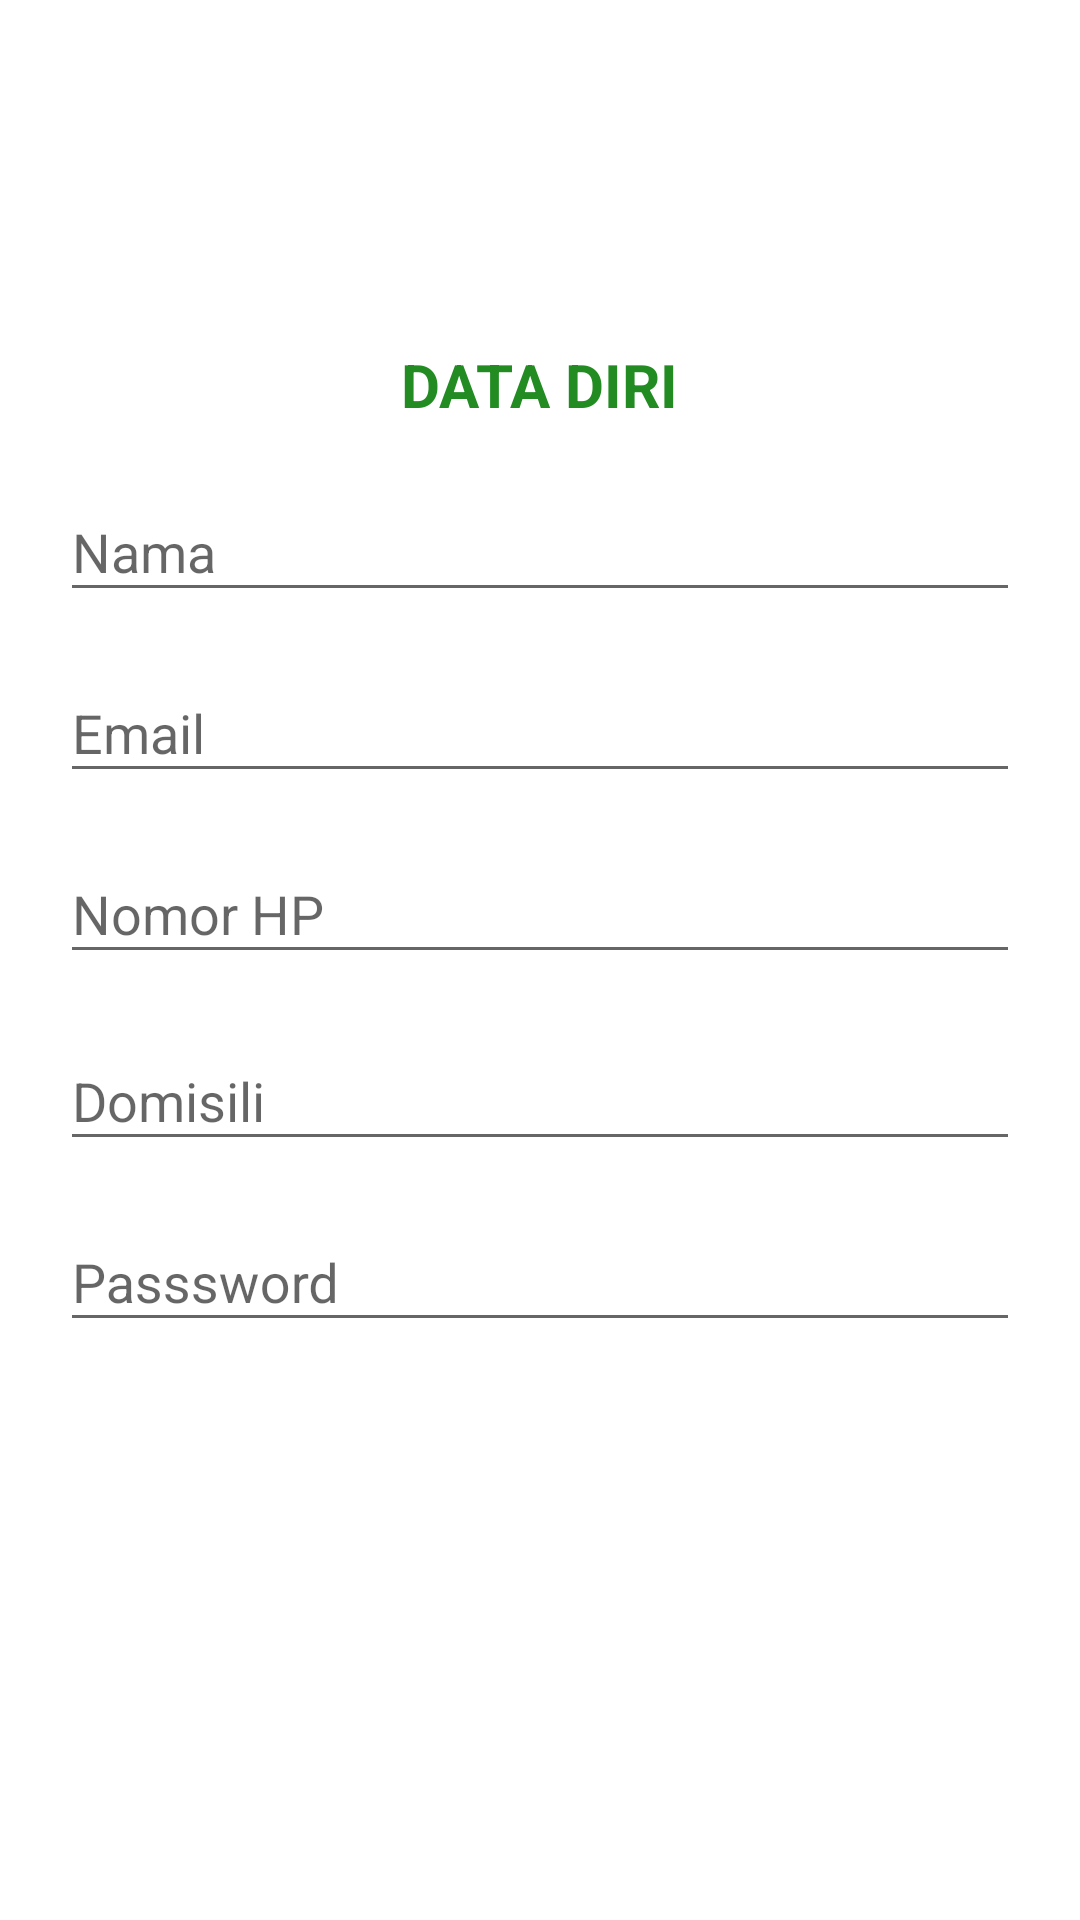

This screen was rendered from an Android layout file. Write that file and the resources it references.
<!-- AndroidManifest.xml: application theme AppTheme -->
<!-- res/layout/activity_signup.xml -->
<?xml version="1.0" encoding="utf-8"?>
<FrameLayout
    xmlns:android="http://schemas.android.com/apk/res/android"
    xmlns:tools="http://schemas.android.com/tools"
    android:layout_width="match_parent"
    android:layout_height="match_parent"
    xmlns:app="http://schemas.android.com/apk/res-auto"
    tools:context=".RegisterActivity">
    <LinearLayout
        android:layout_width="match_parent"
        android:layout_height="match_parent"
        android:background="#fff"
        android:gravity="center"
        android:orientation="vertical">

        <TextView
            android:layout_width="wrap_content"
            android:layout_height="wrap_content"
            android:text="DATA DIRI"
            android:fontFamily="monochrome"
            android:textColor="#228B22"
            android:textAlignment="gravity"
            android:textStyle="bold"
            android:textSize="20sp" />

        <ScrollView
            android:layout_width="match_parent"
            android:layout_height="wrap_content"
            android:scrollbars="none">

            <LinearLayout
                android:paddingBottom="@dimen/activity_vertical_margin"
                android:paddingLeft="20dp"
                android:paddingRight="20dp"
                android:paddingTop="@dimen/activity_vertical_margin"
                android:layout_width="match_parent"
                android:gravity="center"
                android:layout_height="wrap_content"
                android:orientation="vertical">

                <android.support.design.widget.TextInputLayout
                    android:id="@+id/textinputlayoutname"
                    android:layout_width="match_parent"
                    android:layout_height="wrap_content"
                    android:layout_marginTop="10dp"
                    app:errorTextAppearance="@style/error_appearance">

                    <EditText
                        android:id="@+id/name"
                        android:layout_width="match_parent"
                        android:layout_height="wrap_content"
                        android:hint="Nama"
                        android:textColor="#000"
                        android:inputType="textPersonName"
                        android:textSize="18sp" />
                </android.support.design.widget.TextInputLayout>

                <android.support.design.widget.TextInputLayout
                    android:layout_width="match_parent"
                    android:layout_height="wrap_content"
                    android:layout_marginTop="8dp"
                    android:id="@+id/input_email"
                    app:errorTextAppearance="@style/error_appearance">

                    <EditText
                        android:id="@+id/email"
                        android:layout_width="match_parent"
                        android:layout_height="wrap_content"
                        android:textColor="#000"
                        android:hint="Email"
                        android:inputType="textEmailAddress"
                        android:textSize="18sp" />
                </android.support.design.widget.TextInputLayout>

                <android.support.design.widget.TextInputLayout
                    android:layout_width="match_parent"
                    android:layout_height="wrap_content"
                    android:layout_marginTop="8dp"
                    android:id="@+id/input_phone"
                    app:errorTextAppearance="@style/error_appearance">

                    <EditText
                        android:id="@+id/phone"
                        android:layout_width="match_parent"
                        android:textColor="#000"
                        android:layout_height="wrap_content"
                        android:hint="Nomor HP"
                        android:inputType="phone"
                        android:textSize="18sp" />
                </android.support.design.widget.TextInputLayout>

                <android.support.design.widget.TextInputLayout
                    android:id="@+id/textinputlayoutloc"
                    android:layout_width="match_parent"
                    android:layout_height="wrap_content"
                    android:layout_marginTop="10dp"
                    app:errorTextAppearance="@style/error_appearance">

                    <EditText
                        android:id="@+id/location"
                        android:layout_width="match_parent"
                        android:layout_height="wrap_content"
                        android:hint="Domisili"
                        android:textColor="#000"
                        android:inputType="textPersonName"
                        android:textSize="18sp" />
                </android.support.design.widget.TextInputLayout>

                <android.support.design.widget.TextInputLayout
                    android:layout_width="match_parent"
                    android:layout_height="wrap_content"
                    android:layout_marginTop="8dp"
                    android:id="@+id/input_pwd"
                    app:errorTextAppearance="@style/error_appearance">

                    <EditText
                        android:id="@+id/pwd"
                        android:layout_width="match_parent"
                        android:layout_height="wrap_content"
                        android:hint="Passsword"
                        android:inputType="textPassword"
                        android:textColor="#000"
                        android:textSize="18sp" />
                </android.support.design.widget.TextInputLayout>

                <Button
                    android:layout_width="wrap_content"
                    android:layout_height="wrap_content"
                    android:layout_marginTop="30dp"
                    android:paddingLeft="30dp"
                    android:paddingRight="30dp"
                    android:id="@+id/signup_button"
                    android:background="@drawable/login"
                    android:text=" SIGN UP "
                    android:textColor="#fff"
                    android:textSize="25dp"
                    android:textStyle="bold" />
            </LinearLayout>
        </ScrollView>
    </LinearLayout>
</FrameLayout>
<!-- resources referenced by this layout -->
<resources>
  <style name="error_appearance" parent="@android:style/TextAppearance">
          <item name="android:textColor">#3c61d9</item>
          <item name="android:textSize">12sp</item>
      </style>
  <style name="AppTheme" parent="Theme.AppCompat.Light.DarkActionBar">
          
          <item name="colorPrimary">@color/colorPrimary</item>
          <item name="colorPrimaryDark">@color/colorPrimaryDark</item>
          <item name="colorAccent">@color/colorAccent</item>
      </style>
  <!-- not gathered from this repository: default colours our renderer supplied (Android Studio template values) -->
  <color name="colorPrimary">#FF6200EE</color>
  <color name="colorPrimaryDark">#FF3700B3</color>
  <color name="colorAccent">#FF03DAC5</color>
</resources>
